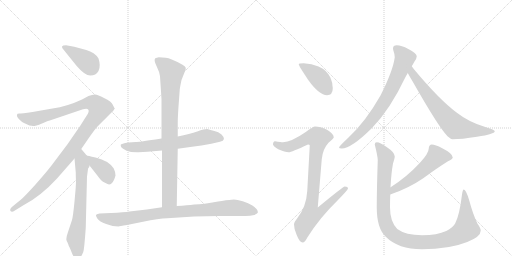
t = 0.00 s
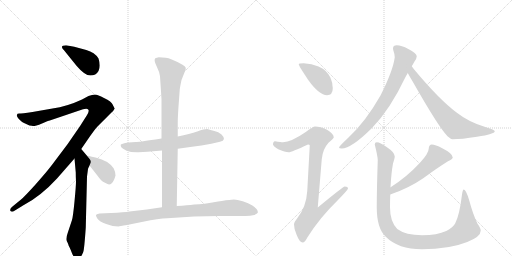
t = 2.19 s
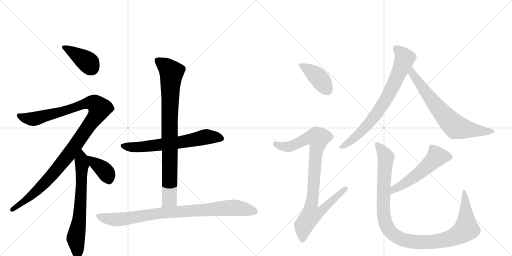
t = 4.38 s
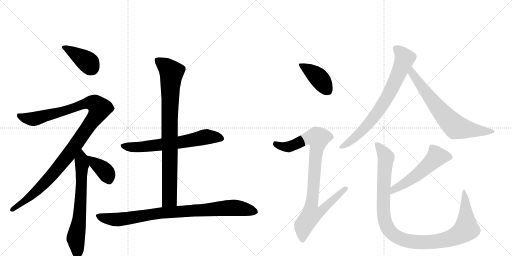
t = 6.57 s
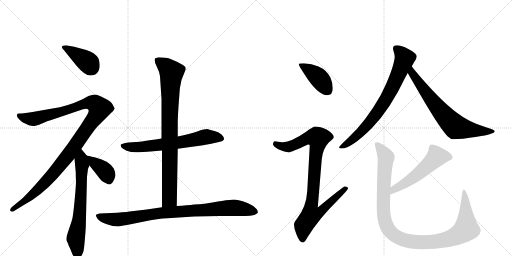
t = 8.75 s
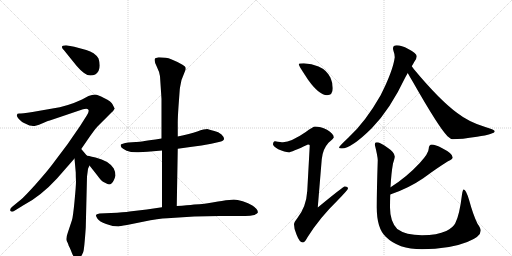
t = 10.94 s

The animated SVG that drew these frames (rendered in a browser with its animation timeline set to each time). Animation: 13 CSS @keyframes rules; one cycle of 10.94 s.

<svg version="1.1" viewBox="0 0 2048 1024" xmlns="http://www.w3.org/2000/svg">
  <g stroke="lightgray" stroke-dasharray="1,1" stroke-width="1" transform="scale(4, 4)">
    <line x1="0" y1="0" x2="256" y2="256"></line>
    <line x1="256" y1="0" x2="0" y2="256"></line>
    <line x1="128" y1="0" x2="128" y2="256"></line>
    <line x1="0" y1="128" x2="256" y2="128"></line>
    <line x1="256" y1="0" x2="512" y2="256"></line>
    <line x1="512" y1="0" x2="256" y2="256"></line>
    <line x1="384" y1="0" x2="384" y2="256"></line>
    <line x1="256" y1="128" x2="512" y2="128"></line>
  </g>
<g transform="scale(1, -1) translate(0, -850)">
   <style type="text/css">
    @keyframes keyframes0 {
      from {
       stroke: black;
       stroke-dashoffset: 390;
       stroke-width: 128;
       }
       56% {
       animation-timing-function: step-end;
       stroke: black;
       stroke-dashoffset: 0;
       stroke-width: 128;
       }
       to {
       stroke: black;
       stroke-width: 1024;
       }
       }
       #make-me-a-hanzi-animation-0 {
         animation: keyframes0 0.567383s both;
         animation-delay: 0.000000s;
         animation-timing-function: linear;
       }
    @keyframes keyframes1 {
      from {
       stroke: black;
       stroke-dashoffset: 1139;
       stroke-width: 128;
       }
       79% {
       animation-timing-function: step-end;
       stroke: black;
       stroke-dashoffset: 0;
       stroke-width: 128;
       }
       to {
       stroke: black;
       stroke-width: 1024;
       }
       }
       #make-me-a-hanzi-animation-1 {
         animation: keyframes1 1.176921s both;
         animation-delay: 0.567383s;
         animation-timing-function: linear;
       }
    @keyframes keyframes2 {
      from {
       stroke: black;
       stroke-dashoffset: 675;
       stroke-width: 128;
       }
       69% {
       animation-timing-function: step-end;
       stroke: black;
       stroke-dashoffset: 0;
       stroke-width: 128;
       }
       to {
       stroke: black;
       stroke-width: 1024;
       }
       }
       #make-me-a-hanzi-animation-2 {
         animation: keyframes2 0.799316s both;
         animation-delay: 1.744303s;
         animation-timing-function: linear;
       }
    @keyframes keyframes3 {
      from {
       stroke: black;
       stroke-dashoffset: 383;
       stroke-width: 128;
       }
       55% {
       animation-timing-function: step-end;
       stroke: black;
       stroke-dashoffset: 0;
       stroke-width: 128;
       }
       to {
       stroke: black;
       stroke-width: 1024;
       }
       }
       #make-me-a-hanzi-animation-3 {
         animation: keyframes3 0.561686s both;
         animation-delay: 2.543620s;
         animation-timing-function: linear;
       }
    @keyframes keyframes4 {
      from {
       stroke: black;
       stroke-dashoffset: 653;
       stroke-width: 128;
       }
       68% {
       animation-timing-function: step-end;
       stroke: black;
       stroke-dashoffset: 0;
       stroke-width: 128;
       }
       to {
       stroke: black;
       stroke-width: 1024;
       }
       }
       #make-me-a-hanzi-animation-4 {
         animation: keyframes4 0.781413s both;
         animation-delay: 3.105306s;
         animation-timing-function: linear;
       }
    @keyframes keyframes5 {
      from {
       stroke: black;
       stroke-dashoffset: 870;
       stroke-width: 128;
       }
       74% {
       animation-timing-function: step-end;
       stroke: black;
       stroke-dashoffset: 0;
       stroke-width: 128;
       }
       to {
       stroke: black;
       stroke-width: 1024;
       }
       }
       #make-me-a-hanzi-animation-5 {
         animation: keyframes5 0.958008s both;
         animation-delay: 3.886719s;
         animation-timing-function: linear;
       }
    @keyframes keyframes6 {
      from {
       stroke: black;
       stroke-dashoffset: 907;
       stroke-width: 128;
       }
       75% {
       animation-timing-function: step-end;
       stroke: black;
       stroke-dashoffset: 0;
       stroke-width: 128;
       }
       to {
       stroke: black;
       stroke-width: 1024;
       }
       }
       #make-me-a-hanzi-animation-6 {
         animation: keyframes6 0.988118s both;
         animation-delay: 4.844727s;
         animation-timing-function: linear;
       }
    @keyframes keyframes7 {
      from {
       stroke: black;
       stroke-dashoffset: 410;
       stroke-width: 128;
       }
       57% {
       animation-timing-function: step-end;
       stroke: black;
       stroke-dashoffset: 0;
       stroke-width: 128;
       }
       to {
       stroke: black;
       stroke-width: 1024;
       }
       }
       #make-me-a-hanzi-animation-7 {
         animation: keyframes7 0.583659s both;
         animation-delay: 5.832845s;
         animation-timing-function: linear;
       }
    @keyframes keyframes8 {
      from {
       stroke: black;
       stroke-dashoffset: 919;
       stroke-width: 128;
       }
       75% {
       animation-timing-function: step-end;
       stroke: black;
       stroke-dashoffset: 0;
       stroke-width: 128;
       }
       to {
       stroke: black;
       stroke-width: 1024;
       }
       }
       #make-me-a-hanzi-animation-8 {
         animation: keyframes8 0.997884s both;
         animation-delay: 6.416504s;
         animation-timing-function: linear;
       }
    @keyframes keyframes9 {
      from {
       stroke: black;
       stroke-dashoffset: 758;
       stroke-width: 128;
       }
       71% {
       animation-timing-function: step-end;
       stroke: black;
       stroke-dashoffset: 0;
       stroke-width: 128;
       }
       to {
       stroke: black;
       stroke-width: 1024;
       }
       }
       #make-me-a-hanzi-animation-9 {
         animation: keyframes9 0.866862s both;
         animation-delay: 7.414388s;
         animation-timing-function: linear;
       }
    @keyframes keyframes10 {
      from {
       stroke: black;
       stroke-dashoffset: 704;
       stroke-width: 128;
       }
       70% {
       animation-timing-function: step-end;
       stroke: black;
       stroke-dashoffset: 0;
       stroke-width: 128;
       }
       to {
       stroke: black;
       stroke-width: 1024;
       }
       }
       #make-me-a-hanzi-animation-10 {
         animation: keyframes10 0.822917s both;
         animation-delay: 8.281250s;
         animation-timing-function: linear;
       }
    @keyframes keyframes11 {
      from {
       stroke: black;
       stroke-dashoffset: 544;
       stroke-width: 128;
       }
       64% {
       animation-timing-function: step-end;
       stroke: black;
       stroke-dashoffset: 0;
       stroke-width: 128;
       }
       to {
       stroke: black;
       stroke-width: 1024;
       }
       }
       #make-me-a-hanzi-animation-11 {
         animation: keyframes11 0.692708s both;
         animation-delay: 9.104167s;
         animation-timing-function: linear;
       }
    @keyframes keyframes12 {
      from {
       stroke: black;
       stroke-dashoffset: 1101;
       stroke-width: 128;
       }
       78% {
       animation-timing-function: step-end;
       stroke: black;
       stroke-dashoffset: 0;
       stroke-width: 128;
       }
       to {
       stroke: black;
       stroke-width: 1024;
       }
       }
       #make-me-a-hanzi-animation-12 {
         animation: keyframes12 1.145996s both;
         animation-delay: 9.796875s;
         animation-timing-function: linear;
       }
</style>
<path d="M 306 587 Q 339 548 361.5 548 Q 384 548 394 566.5 Q 404 585 394 616 Q 379 641 345 650 L 297 663 L 264 669 Q 236 669 256 649 L 306 587 Z" fill="lightgray"></path> 
<path d="M 132 346 Q 142 346 168 356.5 Q 194 367 199 368 L 332 413 Q 349 418 353.5 411.5 Q 358 405 347 388 L 321 347 L 270 273 L 209 192 Q 185 160 142 112.5 Q 99 65 83 51 L 50 24 Q 37 13 42 6.5 Q 47 0 58 7 L 92 28 Q 162 64 228 136 L 298 216 L 325 254 L 351 292 Q 380 334 390 344 L 446 400 Q 453 405 459 416 L 459 417 Q 458 418 457 419 L 451 431 Q 447 443 416 458 Q 391 472 380 472 Q 369 472 354 466 L 328 452 Q 268 424 210 416 L 130 402 Q 86 396 77 396 Q 68 396 68 391 Q 67 390 68.5 384.5 Q 70 379 79.5 370 Q 89 361 96 358 L 118 348 Q 128 348 132 346 Z" fill="lightgray"></path> 
<path d="M 298 216 L 303 160 Q 303 143 304 125 Q 304 106 298 44 Q 292 -18 288 -30 L 272 -78 Q 262 -106 267 -114 Q 271 -122 273 -127 Q 274 -132 278 -139 Q 281 -145 288 -163 Q 295 -180 304 -185 Q 319 -194 333 -158 Q 337 -148 343 -61 L 348 144 L 352 174 Q 352 176 358 188 C 366 206 366 206 347 228 L 325 254 C 306 277 295 246 298 216 Z" fill="lightgray"></path> 
<path d="M 358 188 L 391 146 Q 405 126 414 122 Q 422 118 430 114 Q 438 109 447 117 Q 456 125 462 148 Q 462 162 455 176 Q 436 207 382 220 Q 349 228 347 228 C 323 233 339 212 358 188 Z" fill="lightgray"></path> 
<path d="M 646 296 L 622 292 Q 553 282 543 282 L 514 280 Q 484 275 483 271.5 Q 482 268 485 261 Q 489 255 506.5 247.5 Q 524 240 554 241 L 590 243 L 648 248 L 711 255 L 761 262 Q 809 267 845 275 L 880 283 Q 909 289 886 312 Q 874 323 857.5 326.5 Q 841 330 829 334 Q 818 334 789 324.5 Q 760 315 711 304 L 646 296 Z" fill="lightgray"></path> 
<path d="M 635 621 Q 627 620 621 617 Q 614 610 626 586 Q 638 562 640 545 L 646 454 L 646 296 L 648 248 L 648 21 C 648 -9 706 -4 707 26 L 711 255 L 711 304 L 711 359 Q 711 380 714 424 L 719 492 Q 720 501 726 530 L 743 573 Q 743 577 742 581 Q 741 584 730 591 Q 682 618 663 619 L 635 621 Z" fill="lightgray"></path> 
<path d="M 648 21 L 587 12 L 518 4 Q 497 1 444 -2 L 398 -4 Q 385 -6 384 -10 Q 383 -14 390 -25 Q 397 -36 424.5 -46 Q 452 -56 474 -56 Q 477 -55 508 -50 L 572 -37 Q 635 -24 669 -23 L 777 -16 L 879 -14 L 973 -14 Q 999 -15 1017 -10 Q 1029 -5 1031 -1 Q 1032 2 1029 10 Q 1025 17 1009.5 28 Q 994 39 971 45.5 Q 948 52 935.5 52 Q 923 52 887 46 L 872 44 Q 822 35 808.5 34.5 Q 795 34 707 26 L 648 21 Z" fill="lightgray"></path> 
<path d="M 1215 597 Q 1195 597 1195 593 Q 1195 587 1233 530 Q 1277 469 1308 469 Q 1331 469 1331 497 Q 1331 518 1322 539 Q 1307 570 1274 584 Q 1247 595 1215 597 Z" fill="lightgray"></path> 
<path d="M 1260 344 Q 1253 344 1223 322 Q 1165 282 1132 281 Q 1125 281 1100 285 Q 1092 284 1092 272 Q 1092 266 1113 253 Q 1140 241 1155 241 Q 1165 241 1232 272 Q 1239 272 1239 268 L 1229 86 Q 1225 22 1189 -23 Q 1176 -39 1176 -47 Q 1176 -67 1186 -88 Q 1198 -120 1211 -120 Q 1219 -120 1230 -99 Q 1278 -22 1350 48 Q 1392 91 1392 96 Q 1392 104 1379 104 Q 1373 104 1271 20 L 1287 213 Q 1291 254 1314 279 Q 1335 297 1335 300 Q 1335 315 1308 331 Q 1281 344 1260 344 Z" fill="lightgray"></path> 
<path d="M 1587 669 Q 1572 669 1572 656 Q 1572 654 1574 646 Q 1579 633 1579 621 Q 1572 567 1522 468 Q 1461 361 1393 299 Q 1356 264 1356 260 Q 1356 256 1367 256 Q 1405 256 1487 337 Q 1560 411 1622 542 Q 1626 549 1631 558 L 1647 585 Q 1653 595 1658 604 Q 1667 617 1667 625 Q 1667 637 1633 654 Q 1606 669 1587 669 Z" fill="lightgray"></path> 
<path d="M 1631 558 Q 1638 545 1650 525 Q 1754 342 1790 305 Q 1803 293 1811 293 Q 1845 293 1908 303 Q 1979 314 1979 325 Q 1979 331 1944 341 Q 1876 361 1829 398 Q 1759 449 1655 574 Q 1652 579 1647 585 C 1629 609 1616 584 1631 558 Z" fill="lightgray"></path> 
<path d="M 1727 272 Q 1722 272 1718 267 Q 1715 262 1715 256 Q 1715 237 1679 198 Q 1628 143 1564 102 L 1562 101 C 1536 85 1533 62 1561 72 Q 1633 96 1693 137 Q 1747 177 1792 205 Q 1811 214 1811 220 Q 1811 236 1769 257 Q 1741 272 1727 272 Z" fill="lightgray"></path> 
<path d="M 1562 101 Q 1565 158 1572 196 Q 1579 218 1579 224 Q 1579 240 1552 258 Q 1521 281 1507 281 Q 1499 281 1499 272 Q 1511 224 1511 209 Q 1507 89 1507 20 Q 1507 -63 1543 -97 Q 1593 -147 1688 -147 Q 1797 -147 1869 -118 Q 1923 -97 1923 -72 Q 1923 -63 1910 -45 Q 1892 -8 1877 48 Q 1864 92 1855 92 Q 1851 92 1848 72 Q 1838 -11 1821 -43 Q 1812 -61 1785 -74 Q 1749 -91 1688 -91 Q 1623 -91 1589 -66 Q 1560 -36 1560 20 Q 1560 46 1561 72 L 1562 101 Z" fill="lightgray"></path> 
      <clipPath id="make-me-a-hanzi-clip-0">
      <path d="M 306 587 Q 339 548 361.5 548 Q 384 548 394 566.5 Q 404 585 394 616 Q 379 641 345 650 L 297 663 L 264 669 Q 236 669 256 649 L 306 587 Z" fill="lightgray"></path>
      </clipPath>
      <path clip-path="url(#make-me-a-hanzi-clip-0)" d="M 258 660 L 347 604 L 364 581 " fill="none" id="make-me-a-hanzi-animation-0" stroke-dasharray="262 524" stroke-linecap="round"></path>

      <clipPath id="make-me-a-hanzi-clip-1">
      <path d="M 132 346 Q 142 346 168 356.5 Q 194 367 199 368 L 332 413 Q 349 418 353.5 411.5 Q 358 405 347 388 L 321 347 L 270 273 L 209 192 Q 185 160 142 112.5 Q 99 65 83 51 L 50 24 Q 37 13 42 6.5 Q 47 0 58 7 L 92 28 Q 162 64 228 136 L 298 216 L 325 254 L 351 292 Q 380 334 390 344 L 446 400 Q 453 405 459 416 L 459 417 Q 458 418 457 419 L 451 431 Q 447 443 416 458 Q 391 472 380 472 Q 369 472 354 466 L 328 452 Q 268 424 210 416 L 130 402 Q 86 396 77 396 Q 68 396 68 391 Q 67 390 68.5 384.5 Q 70 379 79.5 370 Q 89 361 96 358 L 118 348 Q 128 348 132 346 Z" fill="lightgray"></path>
      </clipPath>
      <path clip-path="url(#make-me-a-hanzi-clip-1)" d="M 75 388 L 132 374 L 362 439 L 382 435 L 398 414 L 383 384 L 288 250 L 205 146 L 136 78 L 48 11 " fill="none" id="make-me-a-hanzi-animation-1" stroke-dasharray="1011 2022" stroke-linecap="round"></path>

      <clipPath id="make-me-a-hanzi-clip-2">
      <path d="M 298 216 L 303 160 Q 303 143 304 125 Q 304 106 298 44 Q 292 -18 288 -30 L 272 -78 Q 262 -106 267 -114 Q 271 -122 273 -127 Q 274 -132 278 -139 Q 281 -145 288 -163 Q 295 -180 304 -185 Q 319 -194 333 -158 Q 337 -148 343 -61 L 348 144 L 352 174 Q 352 176 358 188 C 366 206 366 206 347 228 L 325 254 C 306 277 295 246 298 216 Z" fill="lightgray"></path>
      </clipPath>
      <path clip-path="url(#make-me-a-hanzi-clip-2)" d="M 324 245 L 329 190 L 326 105 L 316 -37 L 303 -105 L 310 -172 " fill="none" id="make-me-a-hanzi-animation-2" stroke-dasharray="547 1094" stroke-linecap="round"></path>

      <clipPath id="make-me-a-hanzi-clip-3">
      <path d="M 358 188 L 391 146 Q 405 126 414 122 Q 422 118 430 114 Q 438 109 447 117 Q 456 125 462 148 Q 462 162 455 176 Q 436 207 382 220 Q 349 228 347 228 C 323 233 339 212 358 188 Z" fill="lightgray"></path>
      </clipPath>
      <path clip-path="url(#make-me-a-hanzi-clip-3)" d="M 356 220 L 420 166 L 436 126 " fill="none" id="make-me-a-hanzi-animation-3" stroke-dasharray="255 510" stroke-linecap="round"></path>

      <clipPath id="make-me-a-hanzi-clip-4">
      <path d="M 646 296 L 622 292 Q 553 282 543 282 L 514 280 Q 484 275 483 271.5 Q 482 268 485 261 Q 489 255 506.5 247.5 Q 524 240 554 241 L 590 243 L 648 248 L 711 255 L 761 262 Q 809 267 845 275 L 880 283 Q 909 289 886 312 Q 874 323 857.5 326.5 Q 841 330 829 334 Q 818 334 789 324.5 Q 760 315 711 304 L 646 296 Z" fill="lightgray"></path>
      </clipPath>
      <path clip-path="url(#make-me-a-hanzi-clip-4)" d="M 489 267 L 545 261 L 701 278 L 827 303 L 882 298 " fill="none" id="make-me-a-hanzi-animation-4" stroke-dasharray="525 1050" stroke-linecap="round"></path>

      <clipPath id="make-me-a-hanzi-clip-5">
      <path d="M 635 621 Q 627 620 621 617 Q 614 610 626 586 Q 638 562 640 545 L 646 454 L 646 296 L 648 248 L 648 21 C 648 -9 706 -4 707 26 L 711 255 L 711 304 L 711 359 Q 711 380 714 424 L 719 492 Q 720 501 726 530 L 743 573 Q 743 577 742 581 Q 741 584 730 591 Q 682 618 663 619 L 635 621 Z" fill="lightgray"></path>
      </clipPath>
      <path clip-path="url(#make-me-a-hanzi-clip-5)" d="M 631 609 L 686 560 L 678 383 L 678 53 L 655 29 " fill="none" id="make-me-a-hanzi-animation-5" stroke-dasharray="742 1484" stroke-linecap="round"></path>

      <clipPath id="make-me-a-hanzi-clip-6">
      <path d="M 648 21 L 587 12 L 518 4 Q 497 1 444 -2 L 398 -4 Q 385 -6 384 -10 Q 383 -14 390 -25 Q 397 -36 424.5 -46 Q 452 -56 474 -56 Q 477 -55 508 -50 L 572 -37 Q 635 -24 669 -23 L 777 -16 L 879 -14 L 973 -14 Q 999 -15 1017 -10 Q 1029 -5 1031 -1 Q 1032 2 1029 10 Q 1025 17 1009.5 28 Q 994 39 971 45.5 Q 948 52 935.5 52 Q 923 52 887 46 L 872 44 Q 822 35 808.5 34.5 Q 795 34 707 26 L 648 21 Z" fill="lightgray"></path>
      </clipPath>
      <path clip-path="url(#make-me-a-hanzi-clip-6)" d="M 393 -11 L 411 -21 L 470 -28 L 657 0 L 926 19 L 1015 5 L 1024 13 L 1024 3 " fill="none" id="make-me-a-hanzi-animation-6" stroke-dasharray="779 1558" stroke-linecap="round"></path>

      <clipPath id="make-me-a-hanzi-clip-7">
      <path d="M 1215 597 Q 1195 597 1195 593 Q 1195 587 1233 530 Q 1277 469 1308 469 Q 1331 469 1331 497 Q 1331 518 1322 539 Q 1307 570 1274 584 Q 1247 595 1215 597 Z" fill="lightgray"></path>
      </clipPath>
      <path clip-path="url(#make-me-a-hanzi-clip-7)" d="M 1199 592 L 1276 538 L 1310 489 " fill="none" id="make-me-a-hanzi-animation-7" stroke-dasharray="282 564" stroke-linecap="round"></path>

      <clipPath id="make-me-a-hanzi-clip-8">
      <path d="M 1260 344 Q 1253 344 1223 322 Q 1165 282 1132 281 Q 1125 281 1100 285 Q 1092 284 1092 272 Q 1092 266 1113 253 Q 1140 241 1155 241 Q 1165 241 1232 272 Q 1239 272 1239 268 L 1229 86 Q 1225 22 1189 -23 Q 1176 -39 1176 -47 Q 1176 -67 1186 -88 Q 1198 -120 1211 -120 Q 1219 -120 1230 -99 Q 1278 -22 1350 48 Q 1392 91 1392 96 Q 1392 104 1379 104 Q 1373 104 1271 20 L 1287 213 Q 1291 254 1314 279 Q 1335 297 1335 300 Q 1335 315 1308 331 Q 1281 344 1260 344 Z" fill="lightgray"></path>
      </clipPath>
      <path clip-path="url(#make-me-a-hanzi-clip-8)" d="M 1103 274 L 1128 264 L 1157 263 L 1228 297 L 1272 298 L 1246 30 L 1284 26 L 1292 17 L 1272 -3 L 1243 -11 L 1215 -52 L 1210 -109 " fill="none" id="make-me-a-hanzi-animation-8" stroke-dasharray="791 1582" stroke-linecap="round"></path>

      <clipPath id="make-me-a-hanzi-clip-9">
      <path d="M 1587 669 Q 1572 669 1572 656 Q 1572 654 1574 646 Q 1579 633 1579 621 Q 1572 567 1522 468 Q 1461 361 1393 299 Q 1356 264 1356 260 Q 1356 256 1367 256 Q 1405 256 1487 337 Q 1560 411 1622 542 Q 1626 549 1631 558 L 1647 585 Q 1653 595 1658 604 Q 1667 617 1667 625 Q 1667 637 1633 654 Q 1606 669 1587 669 Z" fill="lightgray"></path>
      </clipPath>
      <path clip-path="url(#make-me-a-hanzi-clip-9)" d="M 1584 657 L 1619 616 L 1548 459 L 1465 344 L 1413 294 L 1362 259 " fill="none" id="make-me-a-hanzi-animation-9" stroke-dasharray="630 1260" stroke-linecap="round"></path>

      <clipPath id="make-me-a-hanzi-clip-10">
      <path d="M 1631 558 Q 1638 545 1650 525 Q 1754 342 1790 305 Q 1803 293 1811 293 Q 1845 293 1908 303 Q 1979 314 1979 325 Q 1979 331 1944 341 Q 1876 361 1829 398 Q 1759 449 1655 574 Q 1652 579 1647 585 C 1629 609 1616 584 1631 558 Z" fill="lightgray"></path>
      </clipPath>
      <path clip-path="url(#make-me-a-hanzi-clip-10)" d="M 1646 576 L 1653 551 L 1685 504 L 1768 399 L 1820 344 L 1917 325 L 1974 325 " fill="none" id="make-me-a-hanzi-animation-10" stroke-dasharray="576 1152" stroke-linecap="round"></path>

      <clipPath id="make-me-a-hanzi-clip-11">
      <path d="M 1727 272 Q 1722 272 1718 267 Q 1715 262 1715 256 Q 1715 237 1679 198 Q 1628 143 1564 102 L 1562 101 C 1536 85 1533 62 1561 72 Q 1633 96 1693 137 Q 1747 177 1792 205 Q 1811 214 1811 220 Q 1811 236 1769 257 Q 1741 272 1727 272 Z" fill="lightgray"></path>
      </clipPath>
      <path clip-path="url(#make-me-a-hanzi-clip-11)" d="M 1802 222 L 1747 224 L 1651 137 L 1576 92 L 1567 79 " fill="none" id="make-me-a-hanzi-animation-11" stroke-dasharray="416 832" stroke-linecap="round"></path>

      <clipPath id="make-me-a-hanzi-clip-12">
      <path d="M 1562 101 Q 1565 158 1572 196 Q 1579 218 1579 224 Q 1579 240 1552 258 Q 1521 281 1507 281 Q 1499 281 1499 272 Q 1511 224 1511 209 Q 1507 89 1507 20 Q 1507 -63 1543 -97 Q 1593 -147 1688 -147 Q 1797 -147 1869 -118 Q 1923 -97 1923 -72 Q 1923 -63 1910 -45 Q 1892 -8 1877 48 Q 1864 92 1855 92 Q 1851 92 1848 72 Q 1838 -11 1821 -43 Q 1812 -61 1785 -74 Q 1749 -91 1688 -91 Q 1623 -91 1589 -66 Q 1560 -36 1560 20 Q 1560 46 1561 72 L 1562 101 Z" fill="lightgray"></path>
      </clipPath>
      <path clip-path="url(#make-me-a-hanzi-clip-12)" d="M 1509 271 L 1544 221 L 1533 38 L 1540 -36 L 1559 -74 L 1596 -102 L 1647 -117 L 1732 -117 L 1803 -103 L 1848 -80 L 1865 -66 L 1862 54 L 1856 88 " fill="none" id="make-me-a-hanzi-animation-12" stroke-dasharray="973 1946" stroke-linecap="round"></path>

</g>
</svg>
